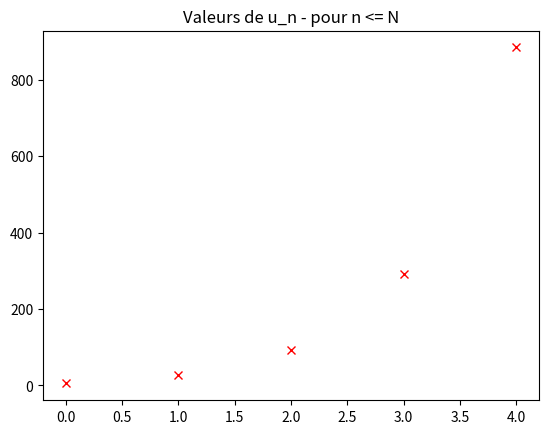

This figure's Python source:
## exercice 3 : CORRECTION
""" calculer le Ne terme de la suite : u_0 = 5 et u_{n+1} = 3*u_{n} + 12 """

N = 4

u = 5
for i in range(N) :
    u = 3*u+12

#

U = [5]
for _ in range(N) :
    u = 3*U[-1]+12
    U.append(u)

print(u) # on veut u_{N}

import matplotlib.pyplot as plt

Ind = [i for i in range(N+1)]
plt.plot(Ind, U, 'rx')
plt.title("Valeurs de u_n - pour n <= N")
plt.show()